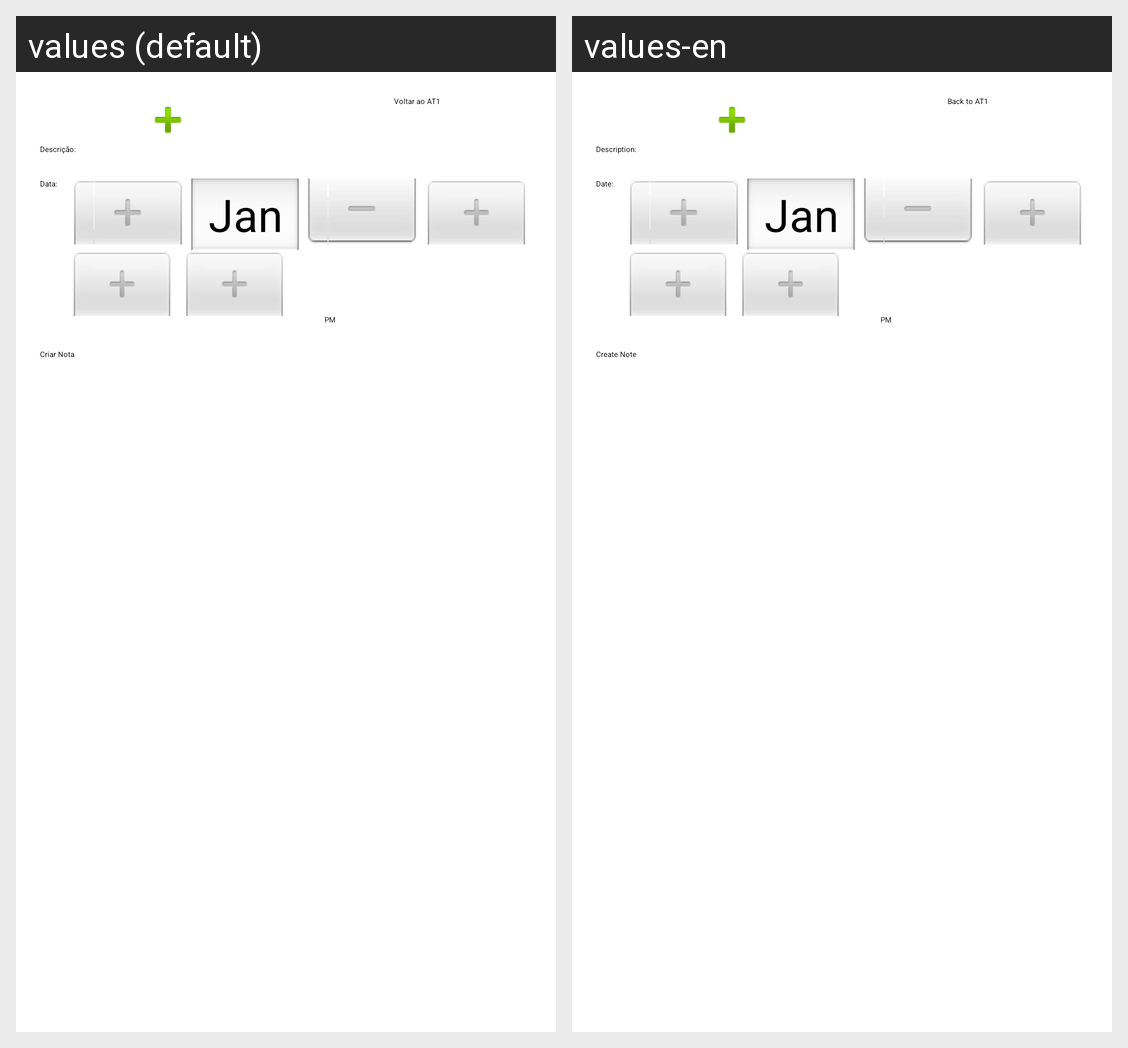

Locale-by-locale string values for the Android screen shown in this grid:
Android screen res/layout/activity_at_notas.xml rendered under 2 locales, left to right: values (default), values-en. Device: Nexus 5 (rendered at 1080×1920; each locale shown at half size, 540×960, under a caption strip naming it); theme Theme.Lab_2.
Strings drawn on this screen, with the default value and each locale's value (text and hints the layout hard-codes, and strings that could not be matched under every locale, appear in the picture but are not listed):

back_to_at1
  values: Voltar ao AT1
  values-en: Back to AT1

description
  values: Descrição:
  values-en: Description:

date
  values: Data:
  values-en: Date:

create_note
  values: Criar Nota
  values-en: Create Note
